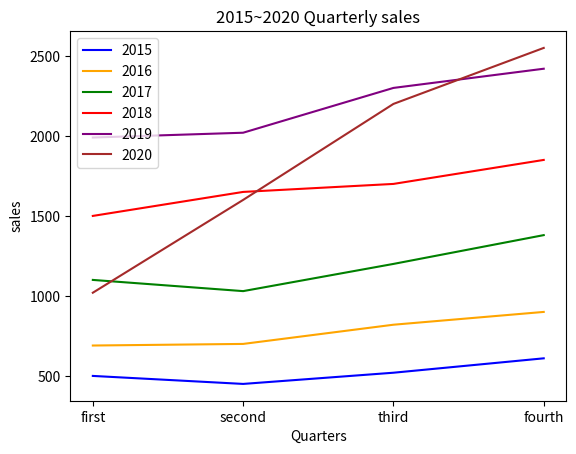

Here is the Python script that generated this plot:
import matplotlib.pyplot as plt
import pandas as pd

df = pd.DataFrame([
    [500, 450, 520, 610],
    [690, 700, 820, 900],
    [1100, 1030, 1200, 1380],
    [1500, 1650, 1700, 1850],
    [1990, 2020, 2300, 2420],
    [1020, 1600, 2200, 2550]
])
y1 = [500, 450, 520, 610]
y2 = [690, 700, 820, 900]
y3 = [1100, 1030, 1200, 1380]
y4 = [1500, 1650, 1700, 1850]
y5 = [1990, 2020, 2300, 2420]
y6 = [1020, 1600, 2200, 2550]
x = range(len(y1))
color = ['b', 'orange', 'green', 'red', 'purple', 'brown']
xLabel = ['first', 'second', 'third', 'fourth']

plt.plot(x, y1, color='b')
plt.plot(x, y2, color='orange')
plt.plot(x, y3, color='green')
plt.plot(x, y4, color='red')
plt.plot(x, y5, color='purple')
plt.plot(x, y6, color='brown')

plt.title('2015~2020 Quarterly sales')
plt.xlabel('Quarters')
plt.ylabel('sales')
plt.legend(['2015', '2016', '2017', '2018', '2019', '2020'], loc='upper left')
plt.xticks(x, xLabel)
plt.show()
